Run: headless pygame with SDL's dummy video driver; simulated clock (each Clock.tick advances the game by its frame time, no real sleeping); random seed 0; keys injected as events and as key.get_pressed() state; no mouse input.
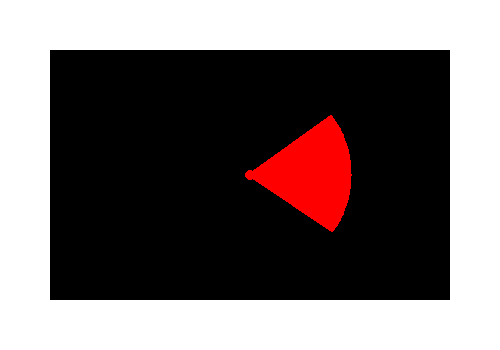
Frame 1 of 4 · flips 1–60 · no input
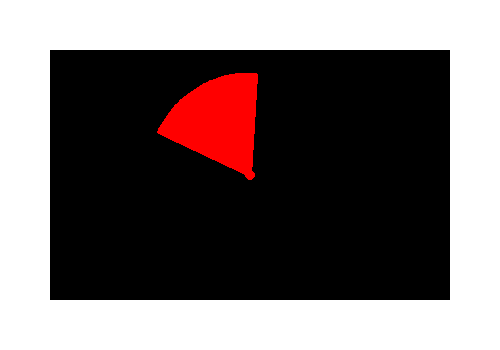
Frame 2 of 4 · flips 61–180 · tapped SPACE, RETURN · held RIGHT (→), D
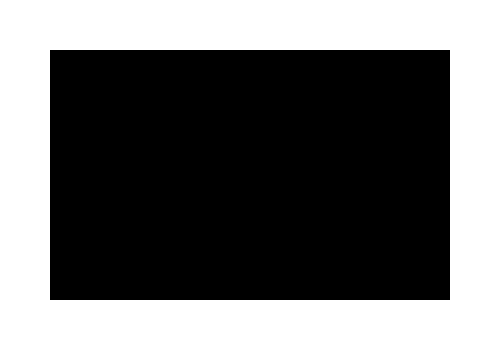
Frame 3 of 4 · flips 181–300 · held DOWN (↓), S
Frame 4 of 4 · flips 301–420 · held LEFT (←), A, UP (↑), W · screen unchanged from frame 3, image omitted

The pygame program that drew these frames:

# aaron's raycaster
import pygame, math

# pygame init
pygame.init()

# screen
screen = pygame.display.set_mode((500, 350))
pygame.display.set_caption("Raycaster")
fps = 60
clock = pygame.time.Clock()

# colors
WHITE = (255, 255, 255)
BLACK = (0, 0, 0)
RED = (255, 0, 0)

map = ["1111111111",
        "1000000001",
        "1000000001",
        "1000000001",
        "1000000001",
        "1000000001",
        "1111111111"]

# player
player_x = 250
player_y = 175
player_rot = 0
speed = 5
ray_length = 100
fov = 70

def draw_map():
    for y in range(7):
        for x in range(10):
            if map[y][x] == "1":
                pygame.draw.rect(screen, (255, 255, 255), (x * 50, y * 50, 50, 50))

def draw_player():
    pygame.draw.circle(screen, RED, (player_x, player_y), 5)
    pygame.draw.line(screen, WHITE, (player_x, player_y), (player_x + (20 * math.cos(math.radians(player_rot))), player_y + (20 * math.sin(math.radians(player_rot)))), 2)

    for i in range(fov):
        # for now we'll just draw the rays
        ray_rot = player_rot - (fov / 2) + i
        ray_dx = ray_length * math.cos(math.radians(ray_rot))
        ray_dy = ray_length * math.sin(math.radians(ray_rot))
        ray_x = player_x + ray_dx
        ray_y = player_y + ray_dy

        # draw the ray
        #pygame.draw.line(screen, WHITE, (player_x, player_y), (ray_x, ray_y), 2)

        # bresenham
        points = bresenham(player_x, player_y, int(ray_x), int(ray_y))
        for point in points:
            pygame.draw.circle(screen, RED, point, 2)
        

def bresenham(x1, y1, x2, y2):
    points = []
    
    x1 = int(x1)
    y1 = int(y1)
    x2 = int(x2)
    y2 = int(y2)

    # Step 1: Handle the case when the line is vertical
    if x1 == x2:
        if y1 > y2:
            y1, y2 = y2, y1
        for y in range(y1, y2+1):
            points.append((x1, y))
        return points

    # Step 2: Handle the general case for non-vertical lines
    dx = abs(x2 - x1)
    dy = abs(y2 - y1)
    sx = 1 if x1 < x2 else -1
    sy = 1 if y1 < y2 else -1
    err = dx - dy

    while True:
        points.append((x1, y1))
        if x1 == x2 and y1 == y2:
            break
        e2 = err * 2
        if e2 > -dy:
            err -= dy
            x1 += sx
        if e2 < dx:
            err += dx
            y1 += sy

    return points
    

running = True

while running:
    screen.fill(BLACK)
    draw_map()
    draw_player()
    pygame.display.flip()

    if pygame.key.get_pressed()[pygame.K_UP]:
        dx = speed * math.cos(math.radians(player_rot))
        dy = speed * math.sin(math.radians(player_rot))
        player_x += dx
        player_y += dy

    if pygame.key.get_pressed()[pygame.K_DOWN]:
        dx = speed * math.cos(math.radians(player_rot))
        dy = speed * math.sin(math.radians(player_rot))
        player_x -= dx
        player_y -= dy

    if pygame.key.get_pressed()[pygame.K_LEFT]:
        player_rot -= 5
    if pygame.key.get_pressed()[pygame.K_RIGHT]:
        player_rot += 5


    for event in pygame.event.get():
        if event.type == pygame.QUIT:
            running = False

    clock.tick(fps)
